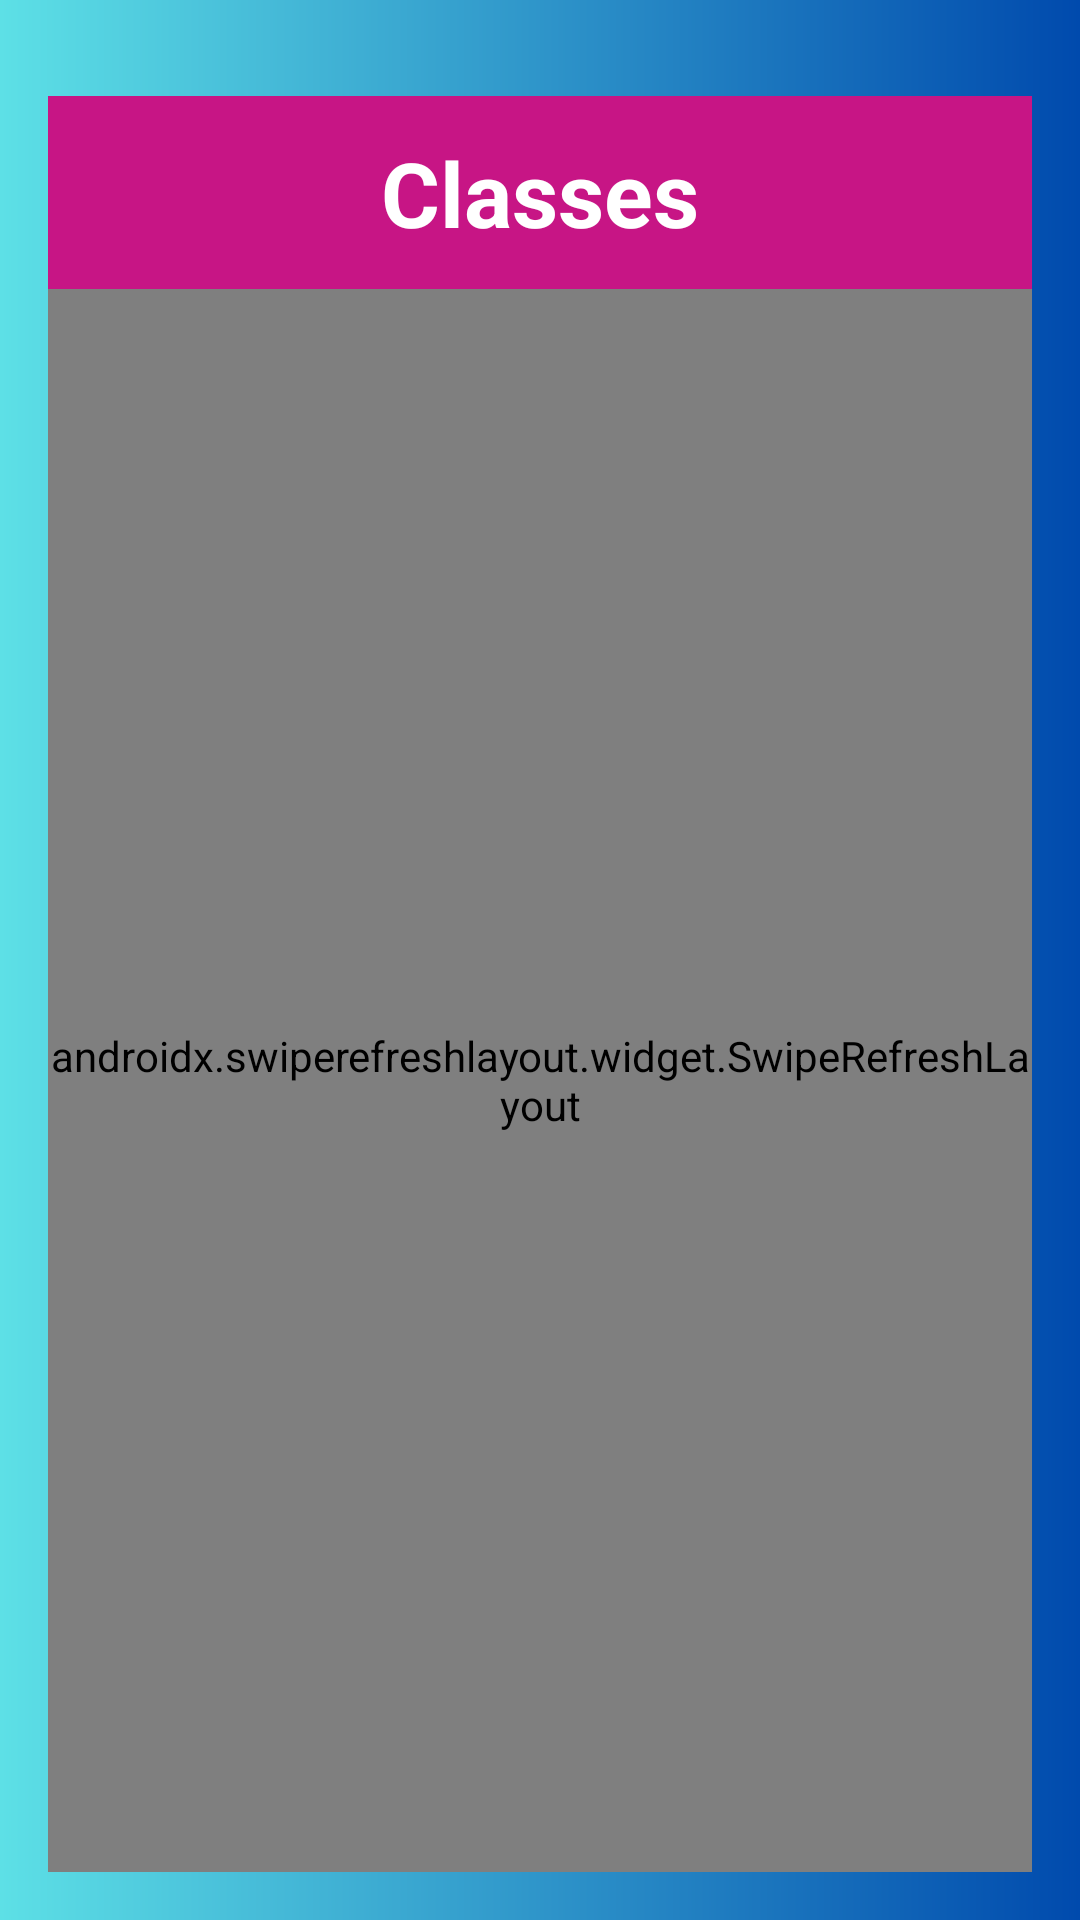

Layout XML and referenced resources for this Android screen:
<!-- AndroidManifest.xml: application theme Theme.Design.NoActionBar -->
<!-- res/layout/fragment_classroom_list.xml -->
<?xml version="1.0" encoding="utf-8"?>
<LinearLayout xmlns:android="http://schemas.android.com/apk/res/android"
    android:layout_width="match_parent"
    android:layout_height="match_parent"
    android:orientation="vertical"
    android:background="@drawable/gradient"
    android:padding="16dp">

    <TextView
        android:layout_width="match_parent"
        android:layout_height="wrap_content"
        android:layout_marginTop="16dp"
        android:background="@color/medium_violet_red"
        android:gravity="center"
        android:padding="12dp"
        android:text="Classes"
        android:textColor="@color/white"
        android:textSize="30sp"
        android:textStyle="bold" />

    <androidx.swiperefreshlayout.widget.SwipeRefreshLayout
        android:id="@+id/swipeRefreshLayout"
        android:layout_width="match_parent"
        android:layout_height="0dp"
        android:layout_weight="1">

        <ListView
            android:id="@+id/classroomsListView"
            android:layout_width="match_parent"
            android:layout_height="match_parent"
            android:divider="@android:color/white"
            android:dividerHeight="1dp"
            android:padding="8dp" />

    </androidx.swiperefreshlayout.widget.SwipeRefreshLayout>

</LinearLayout>
<!-- resources referenced by this layout -->
<resources>
  <color name="medium_violet_red">#C71585</color>
  <color name="white">#FFFFFFFF</color>
  <!-- drawable gradient (drawable) -->
  <?xml version="1.0" encoding="utf-8"?>
  <layer-list xmlns:android="http://schemas.android.com/apk/res/android">
      <item>
          <shape android:shape="rectangle">
              <gradient
                  android:angle="0"
                  android:startColor="#5de0e6"
                  android:endColor="#004aad"
                  android:type="linear"/>
          </shape>
      </item>
  </layer-list>
</resources>
